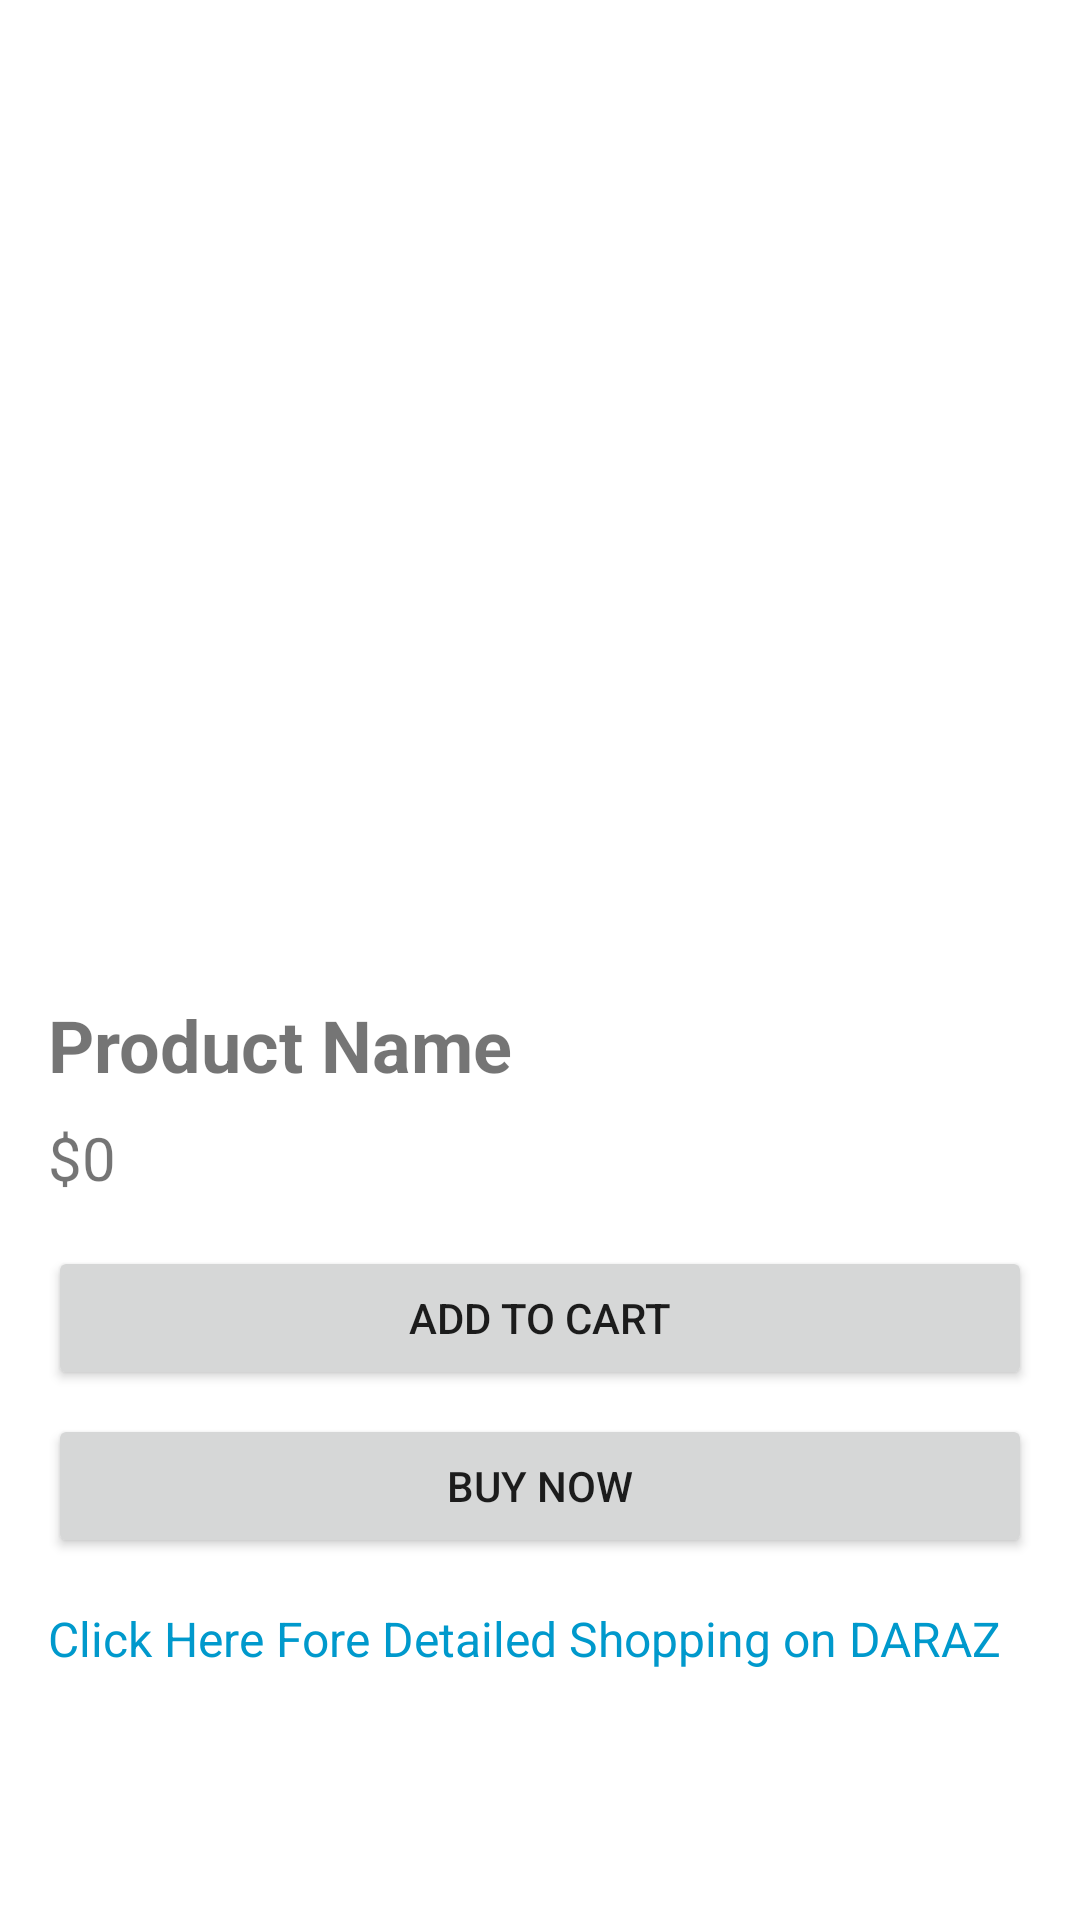

Layout XML and referenced resources for this Android screen:
<!-- AndroidManifest.xml: application theme Theme.MyApplication -->
<!-- res/layout/activity_detail.xml -->
<?xml version="1.0" encoding="utf-8"?>
<LinearLayout
    xmlns:android="http://schemas.android.com/apk/res/android"
    android:orientation="vertical"
    android:padding="16dp"
    android:layout_width="match_parent"
    android:layout_height="match_parent">

    <ImageView
        android:id="@+id/imgProduct"
        android:layout_width="match_parent"
        android:layout_height="300dp"
        android:scaleType="centerCrop"
        android:layout_marginBottom="16dp"
        android:src="@mipmap/ic_launcher"/>

    <TextView
        android:id="@+id/tvName"
        android:layout_width="match_parent"
        android:layout_height="wrap_content"
        android:text="Product Name"
        android:textSize="24sp"
        android:textStyle="bold"
        android:layout_marginBottom="8dp"/>

    <TextView
        android:id="@+id/tvPrice"
        android:layout_width="match_parent"
        android:layout_height="wrap_content"
        android:text="$0"
        android:textSize="20sp"
        android:layout_marginBottom="16dp"/>

    <Button
        android:id="@+id/btnAddCart"
        android:layout_width="match_parent"
        android:layout_height="wrap_content"
        android:text="Add to Cart"
        android:layout_marginBottom="8dp"/>

    <Button
        android:id="@+id/btnBuyNow"
        android:layout_width="match_parent"
        android:layout_height="wrap_content"
        android:text="Buy Now"
        android:layout_marginBottom="16dp"/>

    
    <TextView
        android:id="@+id/tvWebsite"
        android:layout_width="match_parent"
        android:layout_height="wrap_content"
        android:text="Click Here Fore Detailed Shopping on DARAZ "
        android:textSize="16sp"
        android:textColor="@android:color/holo_blue_dark"
        android:clickable="true"
        android:focusable="true"
        android:layout_marginBottom="8dp"/>

    
    <WebView
        android:id="@+id/webView"
        android:layout_width="match_parent"
        android:layout_height="match_parent"
        android:visibility="gone"/>


</LinearLayout>
<!-- resources referenced by this layout -->
<resources>
  <style name="Theme.MyApplication" parent="Theme.MaterialComponents.DayNight.NoActionBar">
          <item name="colorPrimary">@color/teal_700</item>
          <item name="colorPrimaryVariant">@color/teal_700</item>
          <item name="colorSecondary">@color/purple_500</item>
      </style>
  <color name="teal_700">#018786</color>
  <color name="purple_500">#6200EE</color>
</resources>
